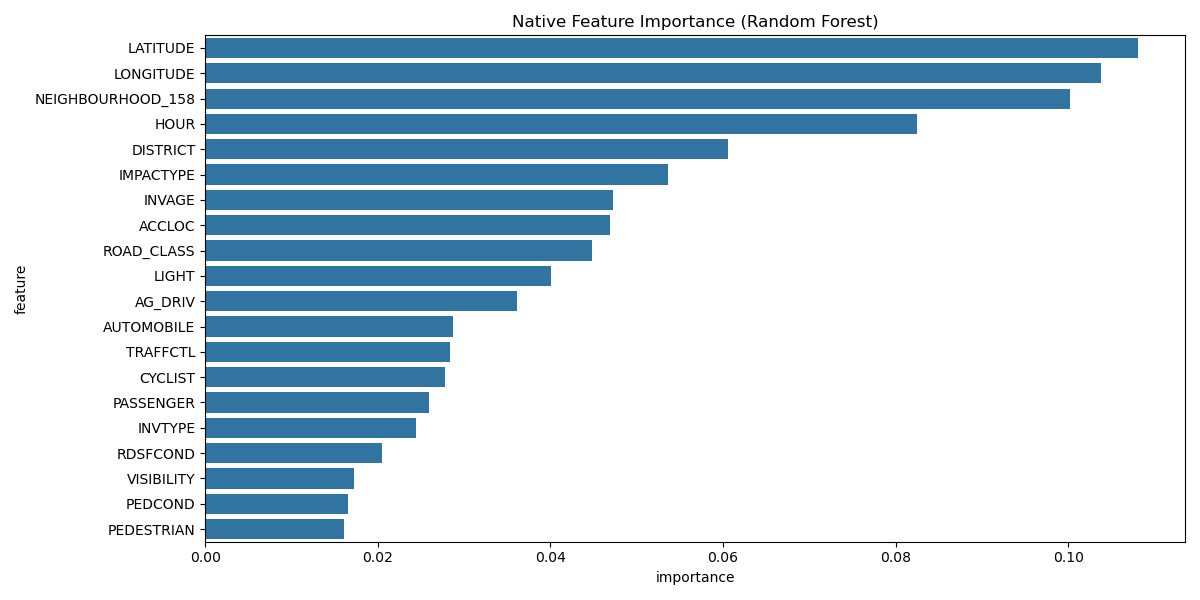

The data file committed next to this chart (first rows):
feature, importance
LATITUDE, 0.1081
LONGITUDE, 0.1038
NEIGHBOURHOOD_158, 0.1002
HOUR, 0.08246
DISTRICT, 0.06059
IMPACTYPE, 0.05359
INVAGE, 0.04726
ACCLOC, 0.04692
ROAD_CLASS, 0.04481
LIGHT, 0.04008
AG_DRIV, 0.03616
AUTOMOBILE, 0.02865
TRAFFCTL, 0.02835
CYCLIST, 0.02782
PASSENGER, 0.02594
INVTYPE, 0.02437
RDSFCOND, 0.0205
VISIBILITY, 0.01718
PEDCOND, 0.01657
PEDESTRIAN, 0.01606
TRSN_CITY_VEH, 0.01315
MOTORCYCLE, 0.01266
SPEEDING, 0.01107
TRUCK, 0.008856
DISABILITY, 0.00772
ALCOHOL, 0.007556
REDLIGHT, 0.00678
CYCCOND, 0.002393
EMERG_VEH, 0.0003947
MONTH, 0.0
DAY, 0.0
WEEK, 0.0
DAYOFWEEK, 0.0
